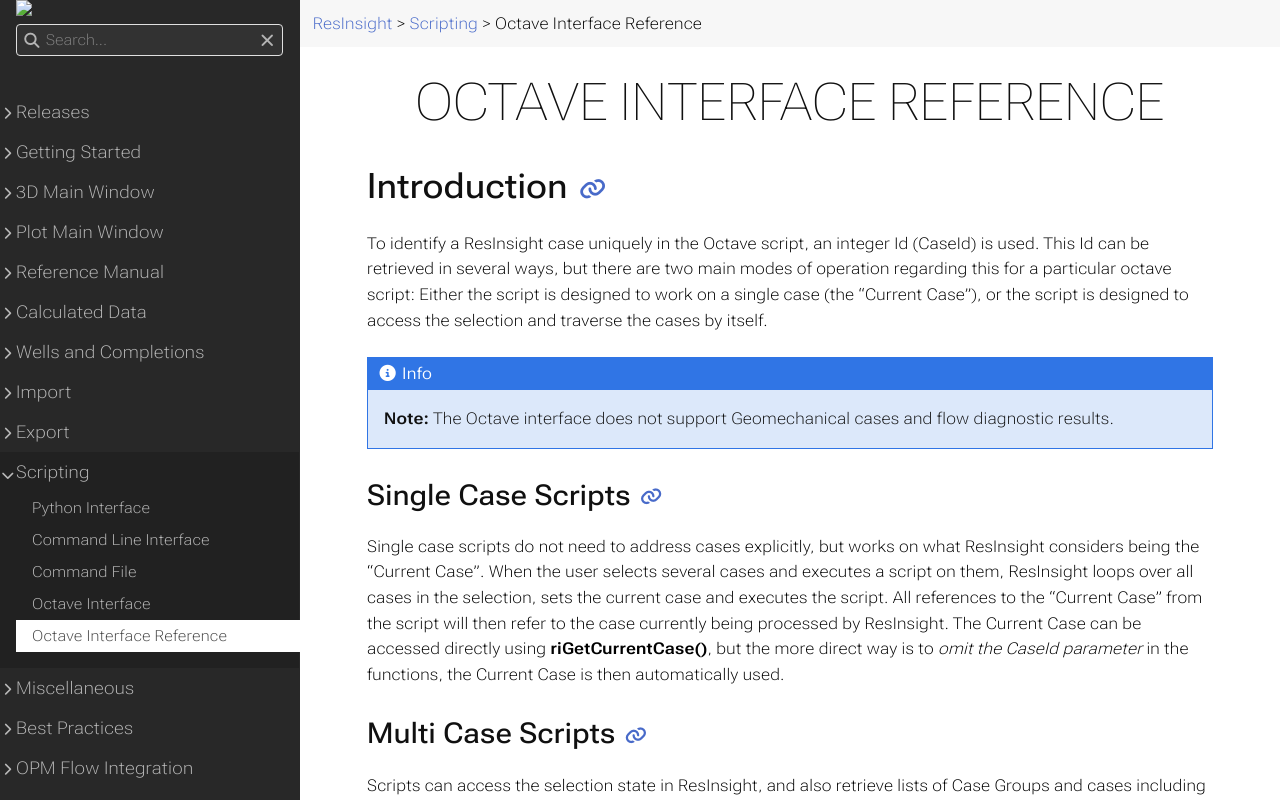

repository: OPM/ResInsight-UserDocumentation · page: scripting/octaveinterfacereference/index.html · generator: sphinx

+++
title = "Octave Interface Reference"

weight = 60
+++

## Introduction
To identify a ResInsight case uniquely in the Octave script, an integer Id (CaseId) is used. This Id can be retrieved in several ways, but there are two main modes of operation regarding this for a particular octave script: Either the script is designed to work on a single case (the "Current Case"), or the script is designed to access the selection and traverse the cases by itself.

{{% notice info %}} 
<b>Note:</b> The Octave interface does not support Geomechanical cases and flow diagnostic results. 
{{% /notice %}}

### Single Case Scripts
Single case scripts do not need to address cases explicitly, but works on what ResInsight considers being the "Current Case". When the user selects several cases and executes a script on them, ResInsight loops over all cases in the selection, sets the current case and executes the script. All references to the "Current Case" from the script will then refer to the case currently being processed by ResInsight. 
The Current Case can be accessed directly using **riGetCurrentCase()**, but the more direct way is to *omit the CaseId parameter* in the functions, the Current Case is then automatically used. 

### Multi Case Scripts
Scripts can access the selection state in ResInsight, and also retrieve lists of Case Groups and cases including some meta information. This can be used if the scripts need to get values from some cases, and store the results in others, etc.

### Case Types
The case type (Labeled "CaseType" in the following specification) of a case is returned as a text string when retrieving lists of cases, and is one of the following:

| Case Type      | Description |
|----------------|-------------|
|ResultCase     | A binary Eclipse case |
|InputCase      | A case based on ASCII Eclipse input data |
|StatisticsCase | A statistics case based on many source cases in Grid Case Group | 
|SourceCase     | A binary Eclipse case in a Grid Case Group |

### Unresolved Issues
The issue around having multiple instances of ResInsight is still not addressed, but might affect the function signatures by adding a port number parameter to all of them. We will try to find ways to avoid this, but are still not certain that we will succeed.

## Specification

### Project Information
The case information is presented in an octave Structure called CaseInfo, and contains the following fields:

    CaseInfo = {
      CaseId      = int    # A project-unique integer used to address this
                           # particular case 
      CaseName    = string # The name that has been assigned to the case
                           # in ResInsight.
      CaseType    = string # See the description above
      CaseGroupId = int    # A project-unique integer identifying the
                           # CaseGroup this case is a member of.
                           # -1 if not in a CaseGroup. Valid only for 
                           # Statistics-, and SourceCases
    }

#### CaseInfo riGetCurrentCase()
This function returns a CaseInfo Structure for the Case considered being the "Current Case" by ResInsight. When ResInsight loops over a selection of cases and executes an Octave script for each of them, this function returns the CaseInfo for that particular Case. 

#### Vector[CaseInfo] riGetSelectedCases()
This function returns a CaseInfo Structure for each of the cases selected in ResInsight at the time when the script launched. 

#### Vector[CaseGroupInfo] riGetCaseGroups()
This function returns a CaseGroupInfo Structure for each of the case groups in the current ResInsight project.

    CaseGroupInfo = {
      CaseGroupId   = int    # A project-unique integer used to address
                             # this particular CaseGroup
      CaseGroupName = string # The name assigned to the CaseGroup 
                             # in ResInsight
    }
    
#### Vector[CaseInfo] riGetCases([CaseGroupId])
This function returns a CaseInfo Structure for all the cases in the current ResInsight project, including the Statistics cases and Source cases in a Grid Case Group. 
If a CaseGroupId is provided, only the cases in that Case Group will be returned.
 
### Retrieving Grid Metadata

#### Matrix[numActiveCells][9] riGetActiveCellInfo([CaseId], [PorosityModel = "Matrix"|"Fracture"] )
This function returns a two dimensional matrix containing grid and IJK information about each of the active cells in the requested case. The columns contain the following information:

    [GridIdx, I, J, K, ParentGridIdx, PI, PJ, PK, CoarseBoxIdx]
      GridIdx       # The index of the grid the cell resides in.
                    # Main grid has index 0
      I, J, K       # 1-based index address of the cell in the grid.
      ParentGridIdx # The index to the grid that this cell's grid 
                    # is residing in.
      PI, PJ, PK    # 1-based address of the parent grid cell that
                    # this cell is a part of.
      CoarseBoxIdx  # 1-based coarsening box index, -1 if none.
                    # Coarsening box info can be retrieved using
                    # **riGetCoarseningInfo()**
                    
If the CaseId is not defined, ResInsight's Current Case is used.

#### Matrix[numCoarseGroups][6] riGetCoarseningInfo([CaseId])
This function returns all coarse box definitions used in the grid.
The columns contain the following information:
[I1, I2, J1, J2, K1, K2]: 1-based index addresses of the min and max corners of the coarsening box.
If the CaseId is not defined, ResInsight's Current Case is used.

#### Matrix[numGrids][3] riGetGridDimensions([CaseId])
This function returns a two dimensional matrix: One row for each grid, starting with the main grid. 

*NOTE*: This means that the "normal" GridIndices where 0 means Main Grid does not work directly with this matrix. You have to add 1.

The columns contain the following information:
[NI, NJ, NK]:  I, J, K dimensions of the grid. 
If the CaseId is not defined, ResInsight's Current Case is used.

#### Vector[TimeStepDate] riGetTimeStepDates([CaseId])
This function returns the date information for each of the time steps in the case as a Vector of Structures.
The Structure is defined as: 

    TimeStepDate = {
      Year    = int # The year eg. 2013
      Month   = int # The month. Eg. 12
      Day     = int # The day in the month. Eg. 24
      Hour    = int # The hour of the day. Eg. 17
      Minute  = int # The minute in the hour. Eg. 55
      Second  = int # The second within the minute. Eg. 30
    }
    
If the CaseId is not defined, ResInsight's Current Case is used.

#### Vector[DecimalDay] riGetTimeStepDays([CaseId])
This function returns the time from the simulation start as decimal days for all the time steps as a Vector of doubles.
If the CaseId is not defined, ResInsight's Current Case is used.
 
### Retrieving Property Data

#### Vector[PropertyInfo] riGetPropertyNames([CaseId] ], [PorosityModel = "Matrix"|"Fracture"])
This function returns the name and type of all the properties in the case as a Vector of Structures.
The Structure is defined as: 

    PropertyInfo {
      PropName    = string # Name of the property as received from
                           # the analysis tool
      PropType    = string # The type of the property: "StaticNative",
                           # "DynamicNative", "Input", "Generated"
    }
    
If the CaseId is not defined, ResInsight's Current Case is used.

#### Matrix[numActiveCells][numTimestepsRequested] riGetActiveCellProperty([CaseId], PropertyName, [RequestedTimeSteps], [PorosityModel = "Matrix"|"Fracture"])

This function returns a two dimensional matrix: [ActiveCells][Num TimestepsRequested] containing the requested property data from the case with CaseId.
If the case contains coarse-cells, the results are expanded onto the active cells. 
If the CaseId is not defined, ResInsight's Current Case is used. 
The RequestedTimeSteps must contain a list of indices to the requested time steps. If not defined, all the time steps are returned.

#### Matrix[numI][numJ][numK][numTimestepsRequested] riGetGridProperty([CaseId], GridIndex , PropertyName, [RequestedTimeSteps], [PorosityModel = "Matrix"|"Fracture"])
This function returns a matrix of the requested property data for all the grid cells in the requested grid for each requested time step.
Grids are indexed from 0 (main grid) to max number of LGR's 
If the CaseId is not defined, ResInsight's Current Case is used.
The RequestedTimeSteps must contain a list of indices to the requested time steps. If not defined, all the time steps are returned.
Writing Back to ResInsight

#### riSetActiveCellProperty( Matrix[numActiveCells][numTimeSteps], [CaseId], PropertyName, [TimeStepIndices], [PorosityModel = "Matrix"|"Fracture"])
Interprets the supplied matrix as a property set defined for the active cells in the case, and puts the data into ResInsight as a "Generated" property with the name "PropertyName". 
The "TimeStepIndices" argument is used to "label" all the time steps present in the supplied data matrix, and must thus be complete. The time step data will then be put into ResInsight at the time steps requested.  
If the CaseId is not defined, ResInsight's Current Case is used.

#### riSetGridProperty( Matrix[numI][numJ][numK][numTimeSteps], [CaseId], GridIndex, PropertyName, [TimeStepIndices], [PorosityModel = "Matrix"|"Fracture"])
Interprets the supplied matrix as a property set defined for all cells in one of the grids in a case, and puts the data into ResInsight as a "Generated" property with the name "PropertyName". 
The "TimeStepIndices" argument is used to "label" all the time steps present in the supplied data matrix, and must thus be complete. The time step data will then be put into ResInsight at the time steps requested.
If the CaseId is not defined, ResInsight's Current Case is used.
 
### Cell Geometry Functions

#### Matrix[numI][numJ][numK][3] riGetCellCenters([CaseId], GridIndex)
This function returns the UTM coordinates (X, Y, Z) of the center point of all the cells in the grid.
If the CaseId is not defined, ResInsight's Current Case is used.

#### Matrix[ActiveCells][3] riGetActiveCellCenters([CaseId], [PorosityModel = "Matrix"|"Fracture"])
This function returns the UTM coordinates (X, Y, Z) of the center point of each of the active cells.
If the CaseId is not defined, ResInsight's Current Case is used.
Cell Corner Index layout
The corner indices follow the ECLIPSE standard:

          6-------------7             |k     
         /|            /|             | /j   
        / |           / |             |/     
       /  |          /  |             *---i  
      4-------------5   |
      |   |         |   |
      |   2---------|---3
      |  /          |  /
      | /           | /
      |/            |/
      0-------------1

#### Matrix[numI][numJ][numK][8][3] riGetCellCorners([CaseId], GridIndex)
This function returns the UTM coordinates(X, Y, Z) of the 8 corners of all the cells in the grid.
If the CaseId is not defined, ResInsight's Current Case is used.

#### Matrix[ActiveCells][8][3] riGetActiveCellCorners([CaseId], [PorosityModel = "Matrix"|"Fracture"])
This function returns the UTM coordinates (X, Y, Z) of the 8 corners of each of the active cells.
If the CaseId is not defined, ResInsight's Current Case is used.

### Well Data Functions

#### Vector[WellNames] riGetWellNames([CaseId])
This function returns the names of all the wells in the case as a Vector of strings.
If the CaseId is not defined, ResInsight's Current Case is used.
Vector[WellCellInfo] riGetWellCells([CaseId], WellName, TimeStep)
This function returns the cells defined in the specified well for the time step requested as a vector of Structures. The Structure is defined as:

    WellCellInfo {
      I, J, K     = int # Index to the cell in the grid
      GridIndex   = int # the index of the grid. Main grid has index 0.
      CellStatus  = int # is either 0 or 1, meaning the cell is closed
                        # or open respectively
      BranchId    = int # Branch id of the branch intersecting the cell
      SegmentId   = int # Branch segment id of the branch intersecting the cell
    }
    
If the CaseId is not defined, ResInsight's Current Case is used.

#### Vector[WellStatus] riGetWellStatus ([CaseId], WellName, [RequestedTimeSteps])
This function returns the status information for a specified well for each requested time step as a vector of Structures. The Structure is defined as:

    WellStatus {
      WellType    = string # "Producer", "OilInjector",
                           # "WaterInjector", "GasInjector", "NotDefined"
      WellStatus  = int    # is either 0 or 1, meaning the well is shut
                           # or open respectively
    }
    
If the CaseId is not defined, ResInsight's Current Case is used.

#### Matrix[numSelectedCells][5] riGetSelectedCells([CaseId])

This function returns a two dimensional matrix containing the cell info for each selected cell in the case with `CaseId`.
The columns contain the following information:

    [CaseId, GridIdx, I, J, K]
      CaseId  # The ID of the case the cell resides in.
      GridIdx # The index of the grid the cell resides in.
              # Main grid has index 0
      I, J, K # 1-based index of the cell in the grid.


If the CaseId is not defined, ResInsight's Current Case is used.


#### Matrix[numSelectedCells][numTimestepsRequested] riGetGridPropertyForSelectedCells([CaseId], PropertyName, [RequestedTimeSteps], [PorosityModel = "Matrix"|"Fracture"] )

This function returns a two dimensional matrix: [numSelectedCells][numTimestepsRequested] containing the requested property data from the case with CaseId.

If the CaseId is not defined, ResInsight's Current Case is used.
The RequestedTimeSteps must contain a list of 1-based indices to the requested time steps. If not defined, all the time steps are returned.


#### Vector[PropertyInfo] riGetNNCPropertyNames([CaseId])

This function returns the name and type of all NNC properties in the case as a vector of structures.

The structure is defined as:

    PropertyInfo {
      PropName    = string # Name of the property as received from
                           # the analysis tool
      PropType    = string # The type of the property: "StaticNative",
                           # "DynamicNative", "Generated"
    }

If the CaseId is not defined, ResInsight's Current Case is used.


#### Matrix[numNNCConnections][2] riGetNNCConnections([CaseId])

This function returns a two dimensional matrix containing grid and IJK information about each NNC connection.
Each row contains a from and to cell for the connection.
The cells are specified in a structure defined as:

    CellInfo = {
      GridIndex = int # Index of the grid the cell resides in.
                      # Main grid has index 0.
      I, J, K   = int # 1-based index address of the cell in the grid.
    }

#### Matrix[numConnections][numTimestepsRequested] riGetDynamicNNCValues([CaseId], PropertyName, [RequestedTimeSteps])

This function returns a two dimensional matrix: [Num Connections][Num Time Steps Requested] containing the value of the requested property from the case with CaseId. The order of connections is the same as the order from `riGetNNCConnections`.

If the CaseId is not defined, ResInsight's Current Case is used.
The RequestedTimeSteps must contain a list of indices to the requested time steps. If not defined, all the time steps are returned.

#### Vector[numConnections] riGetStaticNNCValues([CaseId], PropertyName)

This function returns a vector of values for the requested static property for each NNC connection. The order of connections is the same as the order from `riGetNNCConnections`.

If the CaseId is not defined, ResInsight's Current Case is used.

#### riSetNNCProperty(Matrix[numNNCConnections][numTimeSteps], [CaseId], PropertyName, [TimeStepIndices])

Interprets the supplied matrix as a property set defined for the NNC connections in the case, and puts the data into ResInsight as a "Generated" property with the name "PropertyName".
The "TimeStepIndices" argument is used to "label" all the steps present in the supplied data matrix and must thus be complete.
The time step data will then be put into ResInsight at the time steps requested.

If the CaseId is not defined, ResInsight's Current Case is used.
